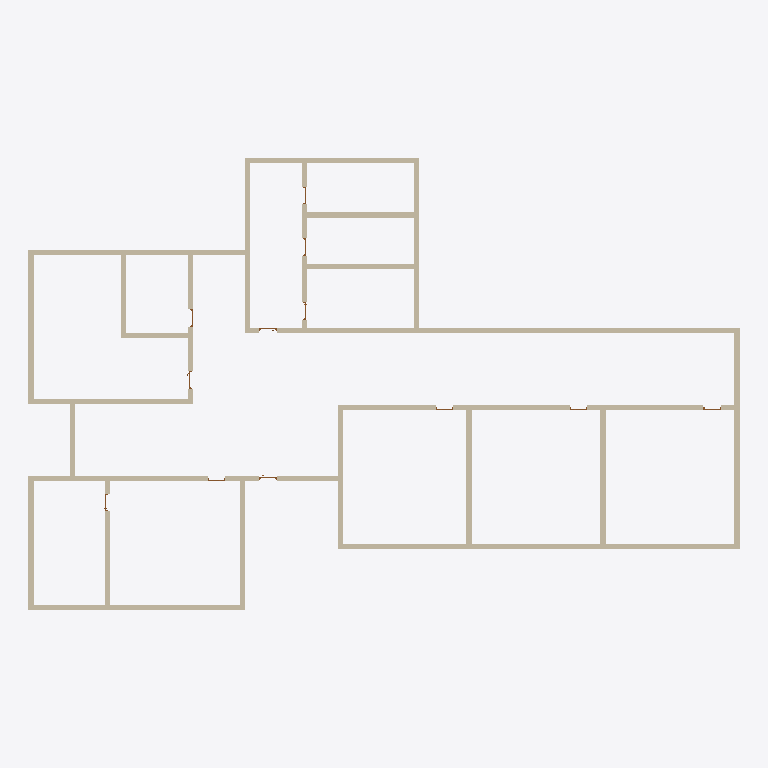
Plan cut of the same IFC building model at storey 'L1' (level 0.00 m, cut at 1.40 m), seen from above with north up, elements coloured by IFC class: 27 walls (beige). Cut surfaces are drawn darker.
Extent 34.5 m × 21.9 m × 3.0 m (x, y, z). Storeys (2): L1 at 0.00 m; L2 at 3.00 m. Elements (39): 27 IfcWall, 12 IfcDoor.

HEADER;
FILE_DESCRIPTION(('ViewDefinition [CoordinationView]','RevitIdentifiers [ContentGUID: cbb0ae2e-6350-4225-8ca4-af668662c38d, VersionGUID: a5ddac47-082f-4414-801b-cc0bf0f4fa57, NumberOfSaves: 49]','CoordinateReference [CoordinateBase: Shared Coordinates]'),'2;1');
FILE_NAME('02_00_016.ifc','2026-01-19T15:55:06+01:00',(''),(''),'ODA SDAI 24.6','Autodesk Revit 24.3.30.11 (ENU) - IFC 24.3.30.11','');
FILE_SCHEMA(('IFC4X3'));
ENDSEC;
DATA;
#27=IFCPROJECT('3BiAukOr129OoahsPvdJnz',#18,'Project Number',$,$,'Project Name','Project Status',(#22),#17347);
#42=IFCSITE('3BiAukOr129OoahsPvdJn$',#18,'Default',$,$,#41,$,$,.ELEMENT.,(42,21,31,401672),(-71,-3,-24,-345703),0.0,$,$);
#32=IFCBUILDING('3BiAukOr129OoahsPvdJny',#18,'Building Name',$,$,#30,$,'Building Name',.ELEMENT.,$,$,#31);
#35=IFCBUILDINGSTOREY('2JF4e6axWHqu3u0C1FZlmi',#18,'L1',$,'Level:8mm Head',#34,$,'L1',.ELEMENT.,0.0);
#39=IFCBUILDINGSTOREY('1ZGO8hrFCHqw0v0026FpFv',#18,'L2',$,'Level:8mm Head',#38,$,'L2',.ELEMENT.,3000.0);
#641=IFCWALL('1k$xn8F5n4Fh7djrSbidRF',#18,'Basic Wall:Generic - 250mm:1625854',$,'Basic Wall:Generic - 250mm',#629,#640,'1625854',.NOTDEFINED.);
#465=IFCWALL('1k$xn8F5n4Fh7djrSbidGQ',#18,'Basic Wall:Generic - 250mm:1625131',$,'Basic Wall:Generic - 250mm',#453,#464,'1625131',.NOTDEFINED.);
#509=IFCWALL('1k$xn8F5n4Fh7djrSbidJi',#18,'Basic Wall:Generic - 250mm:1625309',$,'Basic Wall:Generic - 250mm',#497,#508,'1625309',.NOTDEFINED.);
#16847=IFCWALL('2j_RMNfs51MwVoqZ2B5vyN',#18,'Basic Wall:Generic - 250mm:1631215',$,'Basic Wall:Generic - 250mm',#16835,#16846,'1631215',.NOTDEFINED.);
#341=IFCWALL('1k$xn8F5n4Fh7djrSbid8u',#18,'Basic Wall:Generic - 250mm:1624585',$,'Basic Wall:Generic - 250mm',#326,#340,'1624585',.NOTDEFINED.);
#399=IFCWALL('1k$xn8F5n4Fh7djrSbidBi',#18,'Basic Wall:Generic - 250mm:1624797',$,'Basic Wall:Generic - 250mm',#387,#398,'1624797',.NOTDEFINED.);
#531=IFCWALL('1k$xn8F5n4Fh7djrSbidLb',#18,'Basic Wall:Generic - 250mm:1625428',$,'Basic Wall:Generic - 250mm',#519,#530,'1625428',.NOTDEFINED.);
#619=IFCWALL('1k$xn8F5n4Fh7djrSbidQA',#18,'Basic Wall:Generic - 250mm:1625787',$,'Basic Wall:Generic - 250mm',#607,#618,'1625787',.NOTDEFINED.);
#16787=IFCWALL('1k$xn8F5n4Fh7djrSbicU1',#18,'Basic Wall:Generic - 250mm:1630128',$,'Basic Wall:Generic - 250mm',#16775,#16786,'1630128',.NOTDEFINED.);
#663=IFCWALL('1k$xn8F5n4Fh7djrSbidUN',#18,'Basic Wall:Generic - 250mm:1626022',$,'Basic Wall:Generic - 250mm',#651,#662,'1626022',.NOTDEFINED.);
#487=IFCWALL('1k$xn8F5n4Fh7djrSbidIa',#18,'Basic Wall:Generic - 250mm:1625237',$,'Basic Wall:Generic - 250mm',#475,#486,'1625237',.NOTDEFINED.);
#16825=IFCWALL('2j_RMNfs51MwVoqZ2B5vya',#18,'Basic Wall:Generic - 250mm:1631196',$,'Basic Wall:Generic - 250mm',#16813,#16824,'1631196',.NOTDEFINED.);
#553=IFCWALL('1k$xn8F5n4Fh7djrSbidMM',#18,'Basic Wall:Generic - 250mm:1625511',$,'Basic Wall:Generic - 250mm',#541,#552,'1625511',.NOTDEFINED.);
#16749=IFCWALL('1k$xn8F5n4Fh7djrSbic$W',#18,'Basic Wall:Generic - 250mm:1628113',$,'Basic Wall:Generic - 250mm',#16737,#16748,'1628113',.NOTDEFINED.);
#597=IFCWALL('1k$xn8F5n4Fh7djrSbidP1',#18,'Basic Wall:Generic - 250mm:1625712',$,'Basic Wall:Generic - 250mm',#585,#596,'1625712',.NOTDEFINED.);
#443=IFCWALL('1k$xn8F5n4Fh7djrSbidFf',#18,'Basic Wall:Generic - 250mm:1625048',$,'Basic Wall:Generic - 250mm',#431,#442,'1625048',.NOTDEFINED.);
#377=IFCWALL('1k$xn8F5n4Fh7djrSbid9S',#18,'Basic Wall:Generic - 250mm:1624685',$,'Basic Wall:Generic - 250mm',#365,#376,'1624685',.NOTDEFINED.);
#16923=IFCWALL('09HuAmfePBkftVw8xeVVku',#18,'Basic Wall:Generic - 250mm:1631752',$,'Basic Wall:Generic - 250mm',#16911,#16922,'1631752',.NOTDEFINED.);
#575=IFCWALL('1k$xn8F5n4Fh7djrSbidOR',#18,'Basic Wall:Generic - 250mm:1625642',$,'Basic Wall:Generic - 250mm',#563,#574,'1625642',.NOTDEFINED.);
#16901=IFCWALL('09HuAmfePBkftVw8xeVVZ7',#18,'Basic Wall:Generic - 250mm:1631607',$,'Basic Wall:Generic - 250mm',#16889,#16900,'1631607',.NOTDEFINED.);
#421=IFCWALL('1k$xn8F5n4Fh7djrSbidD6',#18,'Basic Wall:Generic - 250mm:1624951',$,'Basic Wall:Generic - 250mm',#409,#420,'1624951',.NOTDEFINED.);
#16945=IFCWALL('09HuAmfePBkftVw8xeVVlx',#18,'Basic Wall:Generic - 250mm:1631819',$,'Basic Wall:Generic - 250mm',#16933,#16944,'1631819',.NOTDEFINED.);
#17037=IFCWALL('1W93EyZVrF3wvYG7INQ4xv',#18,'Basic Wall:Generic - 250mm:1632409',$,'Basic Wall:Generic - 250mm',#17025,#17036,'1632409',.NOTDEFINED.);
#16667=IFCWALL('1k$xn8F5n4Fh7djrSbicj9',#18,'Basic Wall:Generic - 250mm:1627000',$,'Basic Wall:Generic - 250mm',#16655,#16666,'1627000',.NOTDEFINED.);
#16711=IFCWALL('1k$xn8F5n4Fh7djrSbicpZ',#18,'Basic Wall:Generic - 250mm:1627346',$,'Basic Wall:Generic - 250mm',#16699,#16710,'1627346',.NOTDEFINED.);
#17015=IFCWALL('1W93EyZVrF3wvYG7INQ4u5',#18,'Basic Wall:Generic - 250mm:1632357',$,'Basic Wall:Generic - 250mm',#17003,#17014,'1632357',.NOTDEFINED.);
#16689=IFCWALL('1k$xn8F5n4Fh7djrSbicnR',#18,'Basic Wall:Generic - 250mm:1627242',$,'Basic Wall:Generic - 250mm',#16677,#16688,'1627242',.NOTDEFINED.);
ENDSEC;
